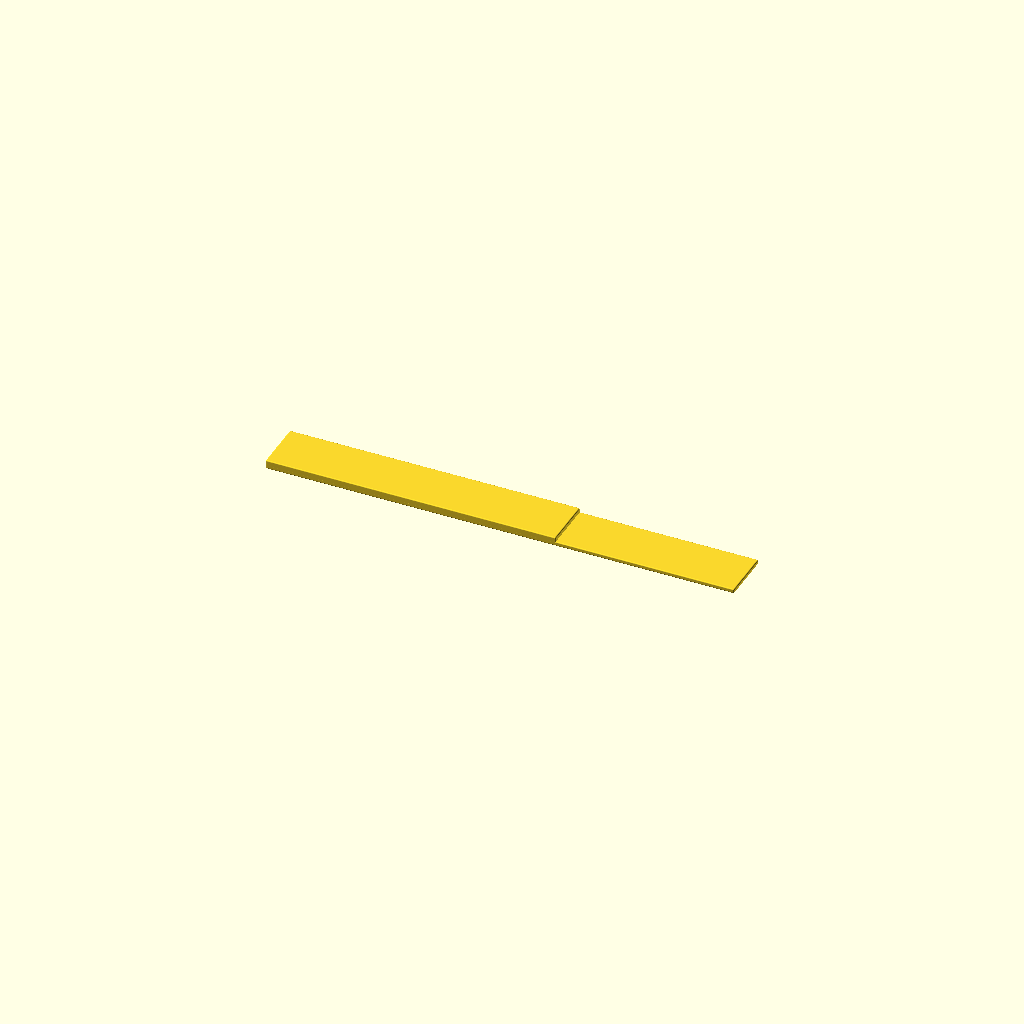
Cell 1: rendered with the file's own defaults.
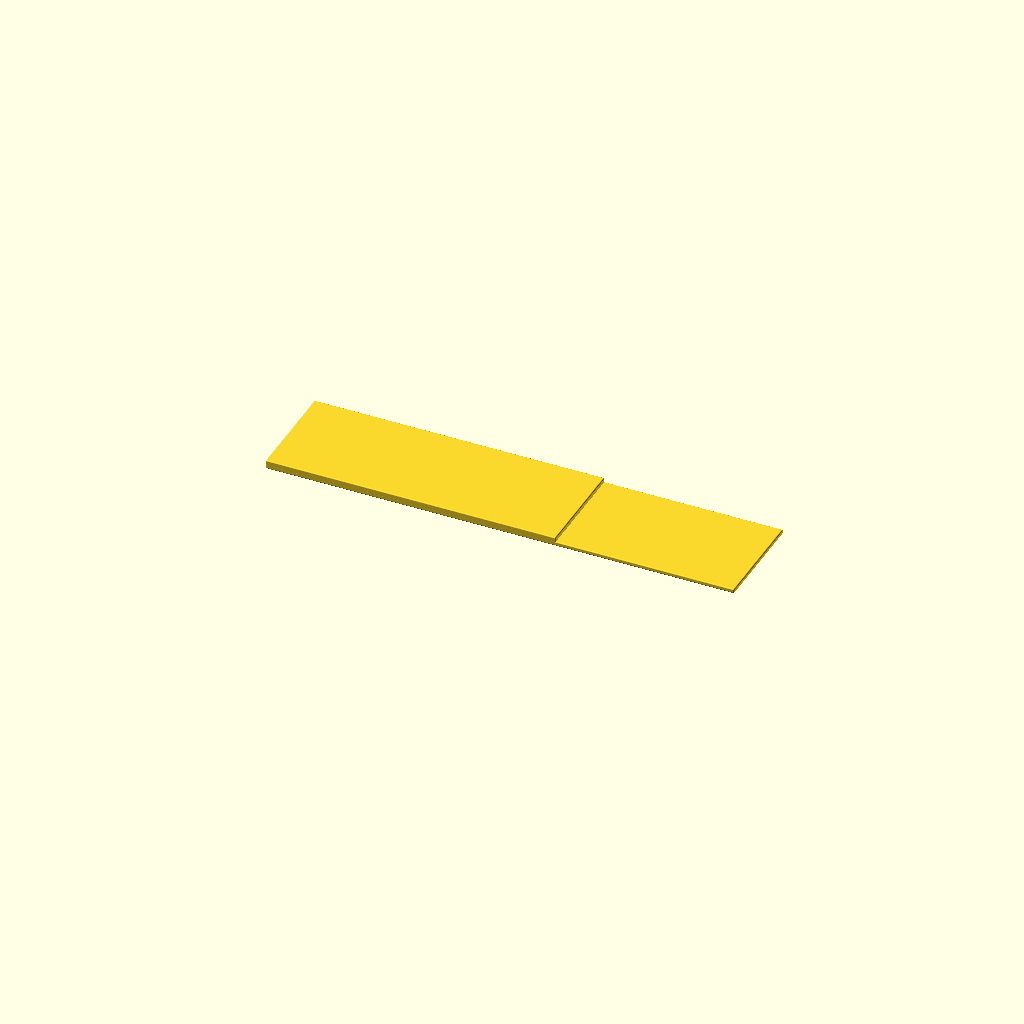
Cell 2: the same model with width = 47.
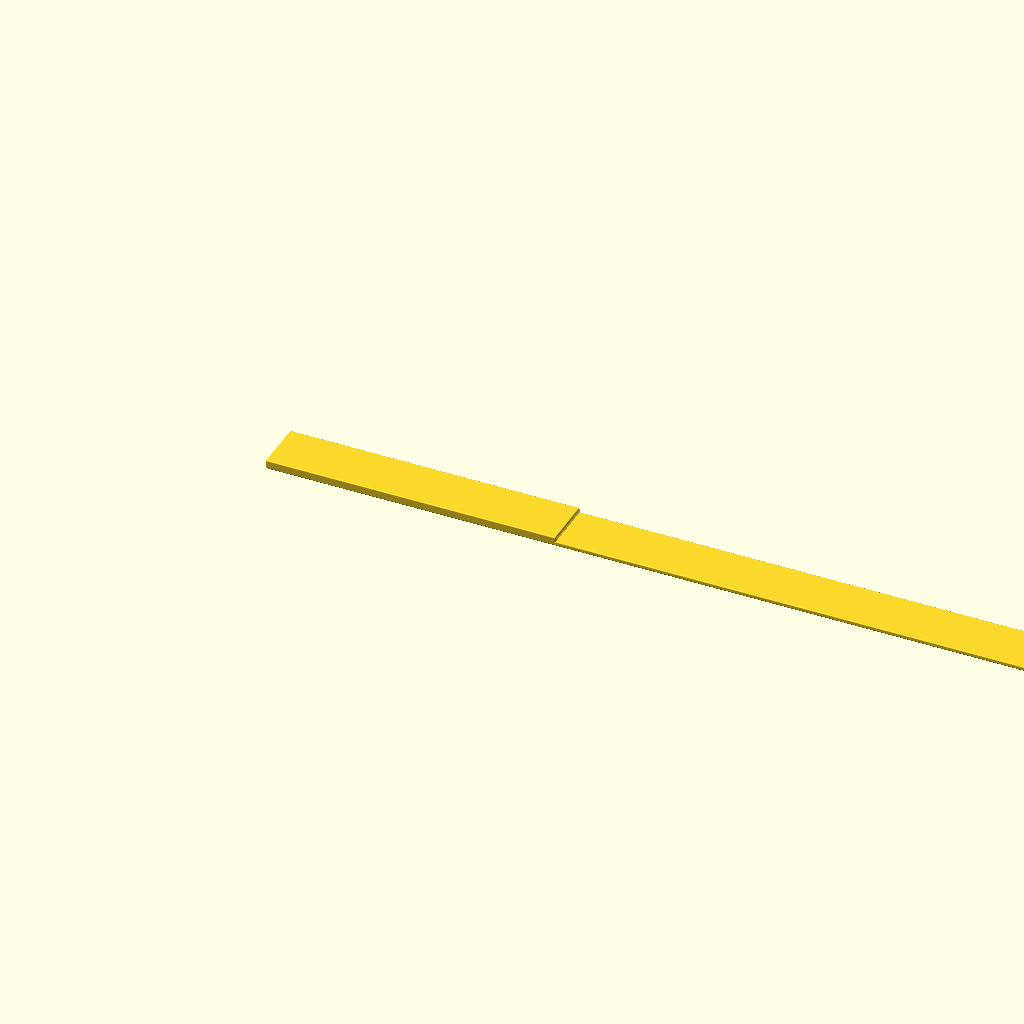
Cell 3: the same model with full_length = 420.
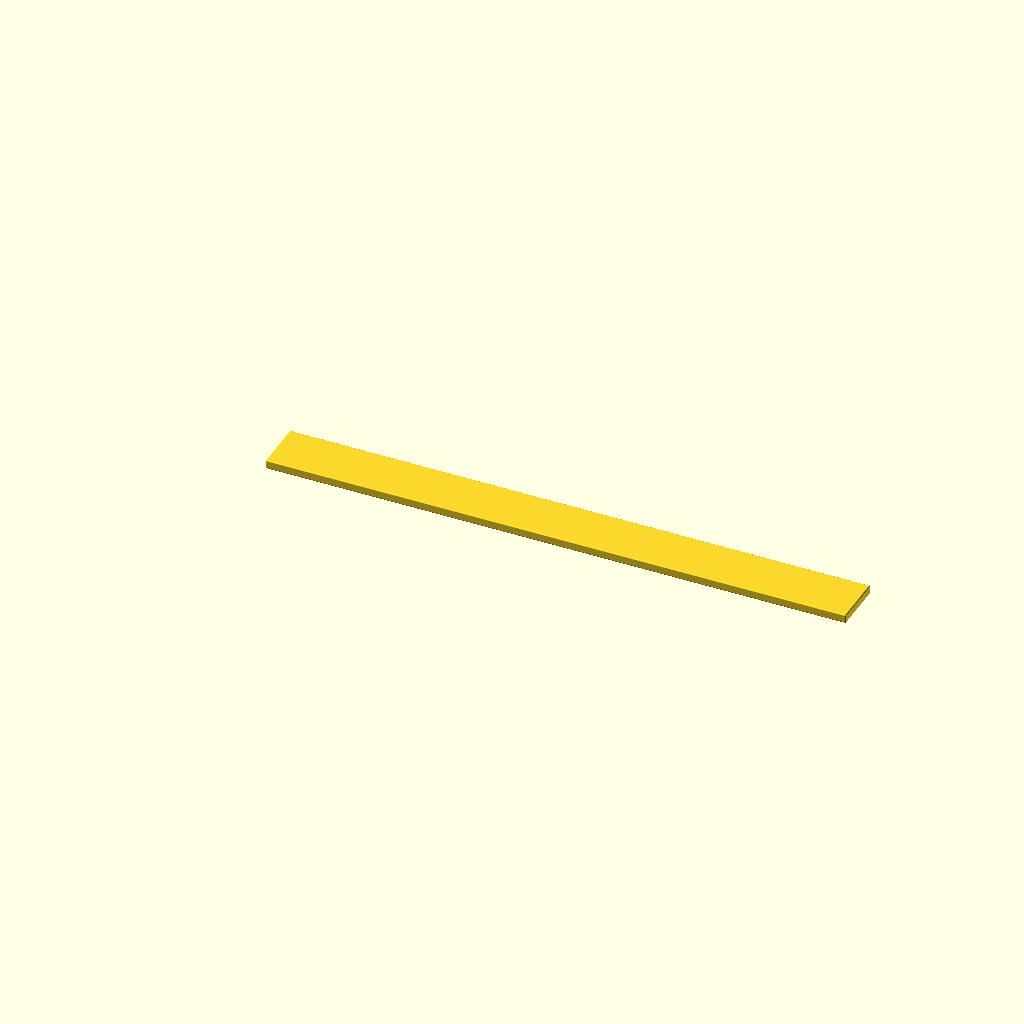
Cell 4 — short_length set to 260, the other parameters unchanged.
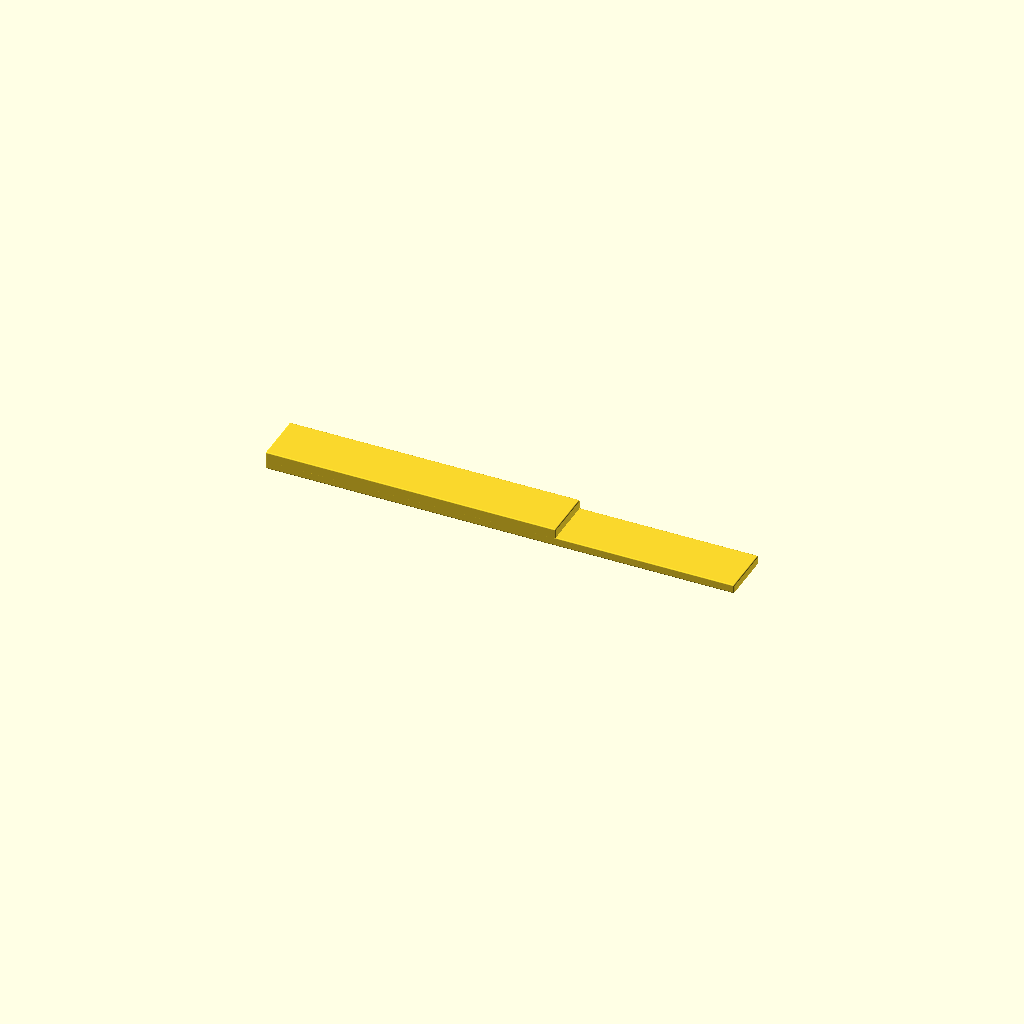
Cell 5: height = 4 (everything else at default).
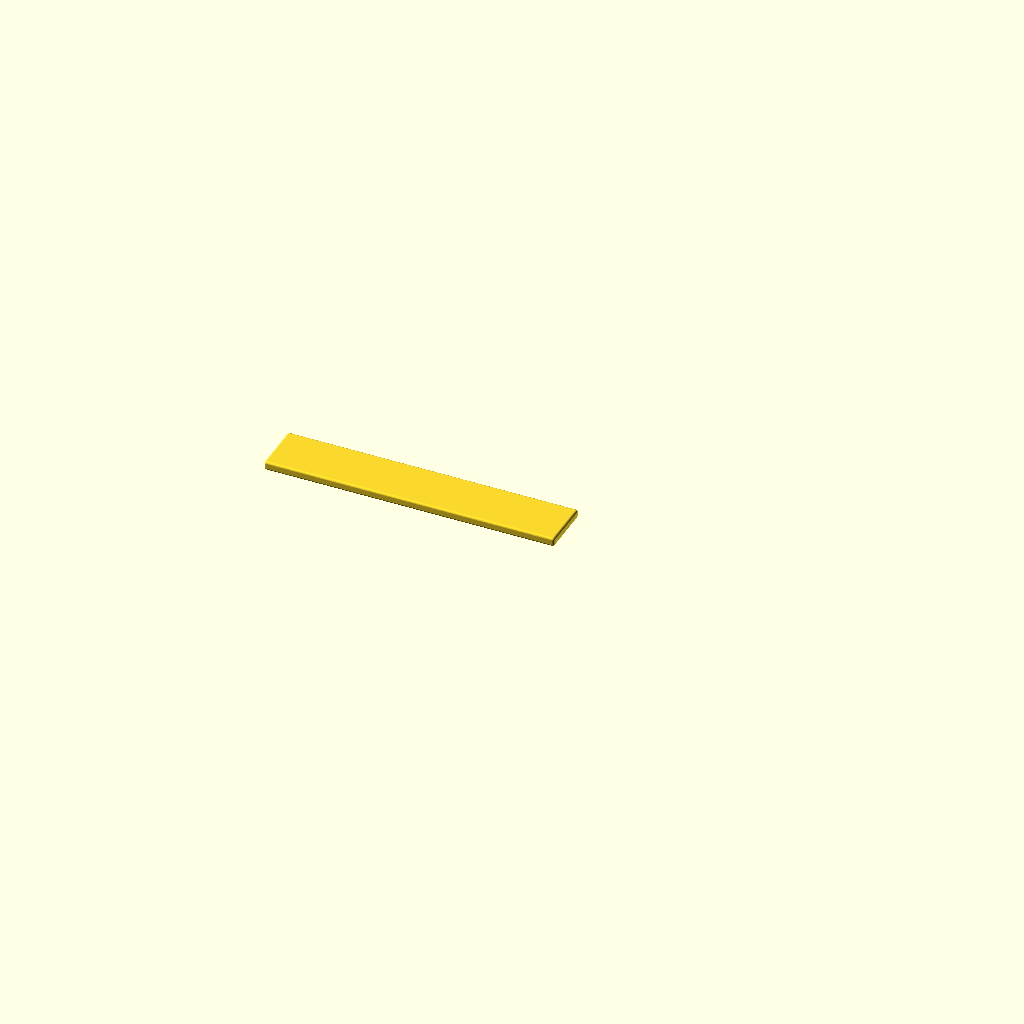
Cell 6: rounding = 1 (everything else at default).
One fixed orthographic camera (rotation 55°, 0°, 25°; colour scheme Cornfield) for every cell.
The OpenSCAD source (src/lorenzo/long_spacer.scad):
width = 23.5;
full_length = 210;
short_length = 130;
height = 2;
rounding = 0.5;

$fn=50;
union() {
  minkowski() {
    cube([full_length-rounding*2, width-rounding*2, height-rounding*2]);
    sphere(rounding);
  }

  minkowski() {
    cube([short_length-rounding*2, width-rounding*2, height*2-rounding*2]);
    sphere(rounding);
  }
}
Customizer parameters (derived from the source; name, type, default, range or options):
width: number, default 23.5
full_length: number, default 210
short_length: number, default 130
height: number, default 2
rounding: number, default 0.5
